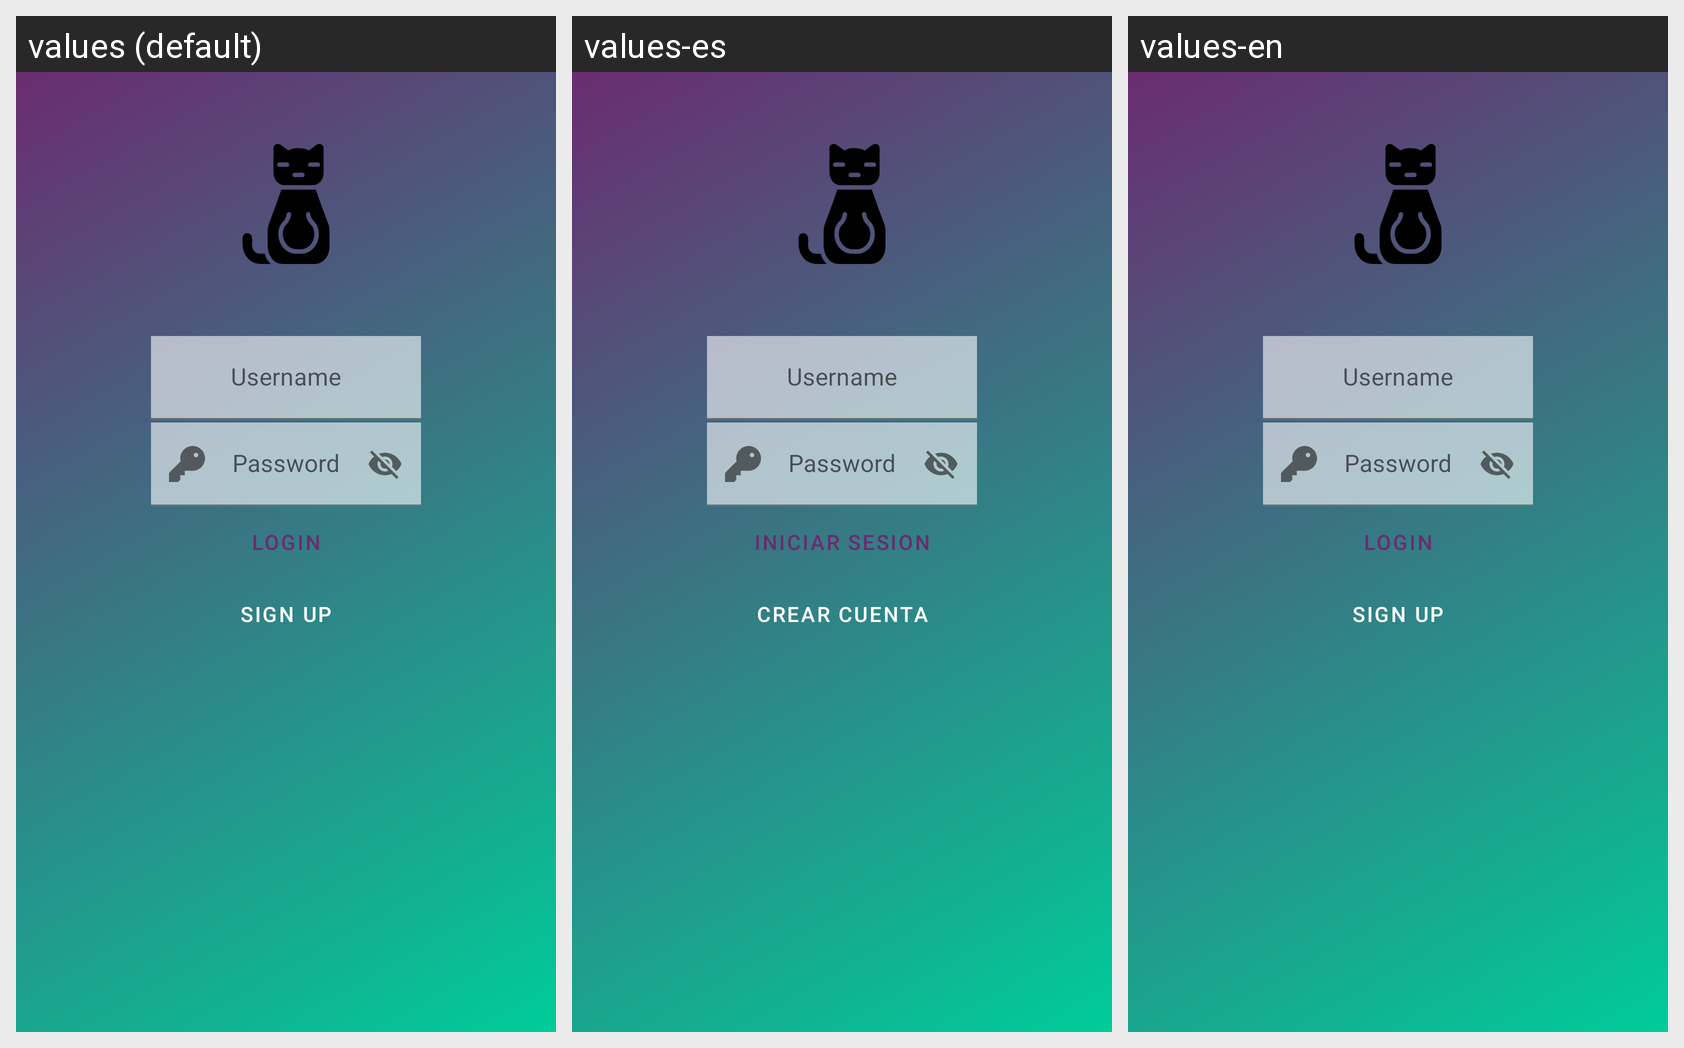

Translations of the strings shown on this Android screen, per locale in the grid:
Android screen res/layout/activity_login.xml rendered under 3 locales, left to right: values (default), values-es, values-en. Device: Nexus 5 (rendered at 1080×1920; each locale shown at half size, 540×960, under a caption strip naming it); theme Theme.NiceStart.
Strings drawn on this screen, with the default value and each locale's value (text and hints the layout hard-codes appear in the picture but are not listed):

btnLogin
  values: Login
  values-es: INICIAR SESION
  values-en: LOGIN

btnSignUp
  values: Sign Up
  values-es: CREAR CUENTA
  values-en: SIGN UP
